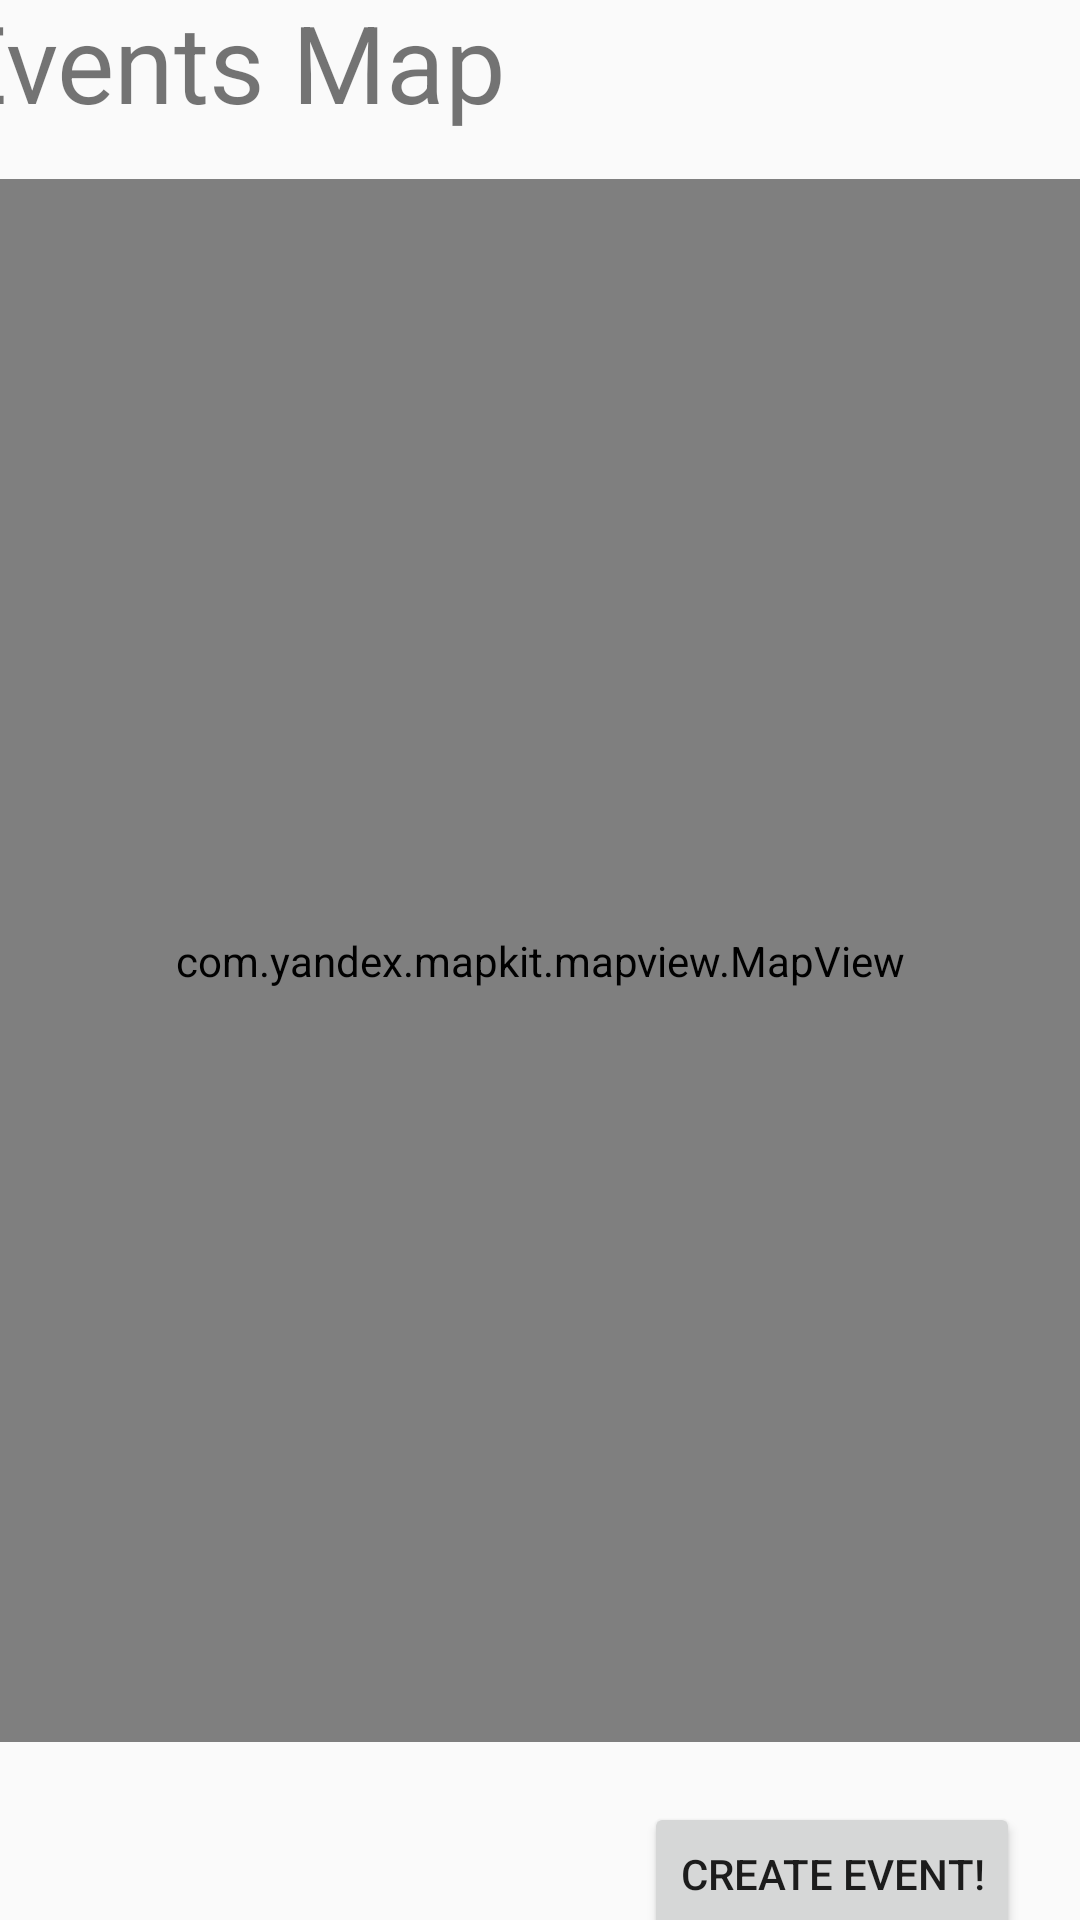

The Android layout XML behind this screen, and the referenced resources:
<!-- AndroidManifest.xml: application theme Theme.AppCompat.Light.NoActionBar -->
<!-- res/layout/fragment_events_map.xml -->
<?xml version="1.0" encoding="utf-8"?>
<androidx.constraintlayout.widget.ConstraintLayout xmlns:android="http://schemas.android.com/apk/res/android"
    xmlns:app="http://schemas.android.com/apk/res-auto"
    xmlns:tools="http://schemas.android.com/tools"
    android:layout_width="match_parent"
    android:layout_height="match_parent"
    tools:context=".EventsMapFragment">

    
    <TextView
        android:id="@+id/events_map_textView"
        android:layout_width="wrap_content"
        android:layout_height="wrap_content"
        android:layout_marginEnd="210dp"
        android:layout_marginBottom="600dp"
        android:text="@string/events_map_tab"
        android:textSize="36sp"
        app:layout_constraintBottom_toBottomOf="parent"
        app:layout_constraintEnd_toEndOf="parent"
        app:layout_constraintStart_toStartOf="parent"
        app:layout_constraintTop_toTopOf="parent" />

    <com.yandex.mapkit.mapview.MapView
        android:id="@+id/events_map"
        android:layout_width="0dp"
        android:layout_height="521dp"
        app:layout_constraintBottom_toBottomOf="parent"
        app:layout_constraintEnd_toEndOf="parent"
        app:layout_constraintHorizontal_bias="0.0"
        app:layout_constraintStart_toStartOf="parent"
        app:layout_constraintTop_toTopOf="parent" />

    <Button
        android:id="@+id/create_event_BTN"
        android:layout_width="wrap_content"
        android:layout_height="wrap_content"
        android:layout_marginTop="20dp"
        android:layout_marginEnd="20dp"
        android:text="@string/create_event_BTN_text"
        app:layout_constraintEnd_toEndOf="parent"
        app:layout_constraintTop_toBottomOf="@+id/events_map" />

</androidx.constraintlayout.widget.ConstraintLayout>
<!-- resources referenced by this layout -->
<resources>
  <string name="create_event_BTN_text">Create event!</string>
  <string name="events_map_tab">Events Map</string>
</resources>
